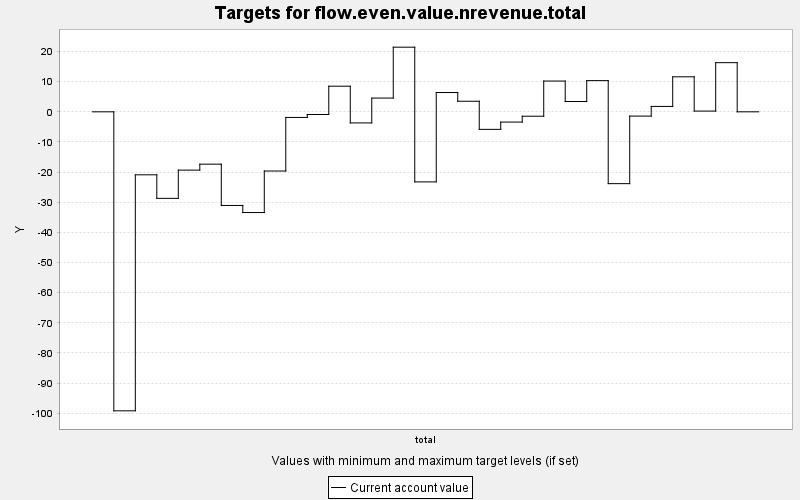

The table this chart was drawn from, first rows:
TARGET, PERIOD, YEAR, PERIODWIDTH, MINIMUM, MAXIMUM, MINWEIGHT, MAXWEIGHT, CURRENT, SUMMARY
flow.even.value.nrevenue.total, 0, 0, 10.0, 0.0, 10000, 1.0, 1.0, 0.0, 0.0
flow.even.value.nrevenue.total, 1, 10, 10.0, 0.0, 10000, 1.0, 1.0, -99.19, 0.0
flow.even.value.nrevenue.total, 2, 20, 10.0, 0.0, 10000, 1.0, 1.0, -20.9, 0.0
flow.even.value.nrevenue.total, 3, 30, 10.0, 0.0, 10000, 1.0, 1.0, -28.71, 0.0
flow.even.value.nrevenue.total, 4, 40, 10.0, 0.0, 10000, 1.0, 1.0, -19.34, 0.0
flow.even.value.nrevenue.total, 5, 50, 10.0, 0.0, 10000, 1.0, 1.0, -17.37, 0.0
flow.even.value.nrevenue.total, 6, 60, 10.0, 0.0, 10000, 1.0, 1.0, -31.07, 0.0
flow.even.value.nrevenue.total, 7, 70, 10.0, 0.0, 10000, 1.0, 1.0, -33.41, 0.0
flow.even.value.nrevenue.total, 8, 80, 10.0, 0.0, 10000, 1.0, 1.0, -19.64, 0.0
flow.even.value.nrevenue.total, 9, 90, 10.0, 0.0, 10000, 1.0, 1.0, -1.864, 0.0
flow.even.value.nrevenue.total, 10, 100, 10.0, 0.0, 10000, 1.0, 1.0, -0.884, 0.0
flow.even.value.nrevenue.total, 11, 110, 10.0, 0.0, 10000, 1.0, 1.0, 8.502, 0.0
flow.even.value.nrevenue.total, 12, 120, 10.0, 0.0, 10000, 1.0, 1.0, -3.684, 0.0
flow.even.value.nrevenue.total, 13, 130, 10.0, 0.0, 10000, 1.0, 1.0, 4.562, 0.0
flow.even.value.nrevenue.total, 14, 140, 10.0, 0.0, 10000, 1.0, 1.0, 21.44, 0.0
flow.even.value.nrevenue.total, 15, 150, 10.0, 0.0, 10000, 1.0, 1.0, -23.25, 0.0
flow.even.value.nrevenue.total, 16, 160, 10.0, 0.0, 10000, 1.0, 1.0, 6.401, 0.0
flow.even.value.nrevenue.total, 17, 170, 10.0, 0.0, 10000, 1.0, 1.0, 3.507, 0.0
flow.even.value.nrevenue.total, 18, 180, 10.0, 0.0, 10000, 1.0, 1.0, -5.82, 0.0
flow.even.value.nrevenue.total, 19, 190, 10.0, 0.0, 10000, 1.0, 1.0, -3.402, 0.0
flow.even.value.nrevenue.total, 20, 200, 10.0, 0.0, 10000, 1.0, 1.0, -1.462, 0.0
flow.even.value.nrevenue.total, 21, 210, 10.0, 0.0, 10000, 1.0, 1.0, 10.21, 0.0
flow.even.value.nrevenue.total, 22, 220, 10.0, 0.0, 10000, 1.0, 1.0, 3.415, 0.0
flow.even.value.nrevenue.total, 23, 230, 10.0, 0.0, 10000, 1.0, 1.0, 10.35, 0.0
flow.even.value.nrevenue.total, 24, 240, 10.0, 0.0, 10000, 1.0, 1.0, -23.83, 0.0
flow.even.value.nrevenue.total, 25, 250, 10.0, 0.0, 10000, 1.0, 1.0, -1.424, 0.0
flow.even.value.nrevenue.total, 26, 260, 10.0, 0.0, 10000, 1.0, 1.0, 1.789, 0.0
flow.even.value.nrevenue.total, 27, 270, 10.0, 0.0, 10000, 1.0, 1.0, 11.61, 0.0
flow.even.value.nrevenue.total, 28, 280, 10.0, 0.0, 10000, 1.0, 1.0, 0.244, 0.0
flow.even.value.nrevenue.total, 29, 290, 10.0, 0.0, 10000, 1.0, 1.0, 16.3, 0.0
flow.even.value.nrevenue.total, 30, 300, 10.0, 0.0, 10000, 1.0, 1.0, 0.0, 0.0
